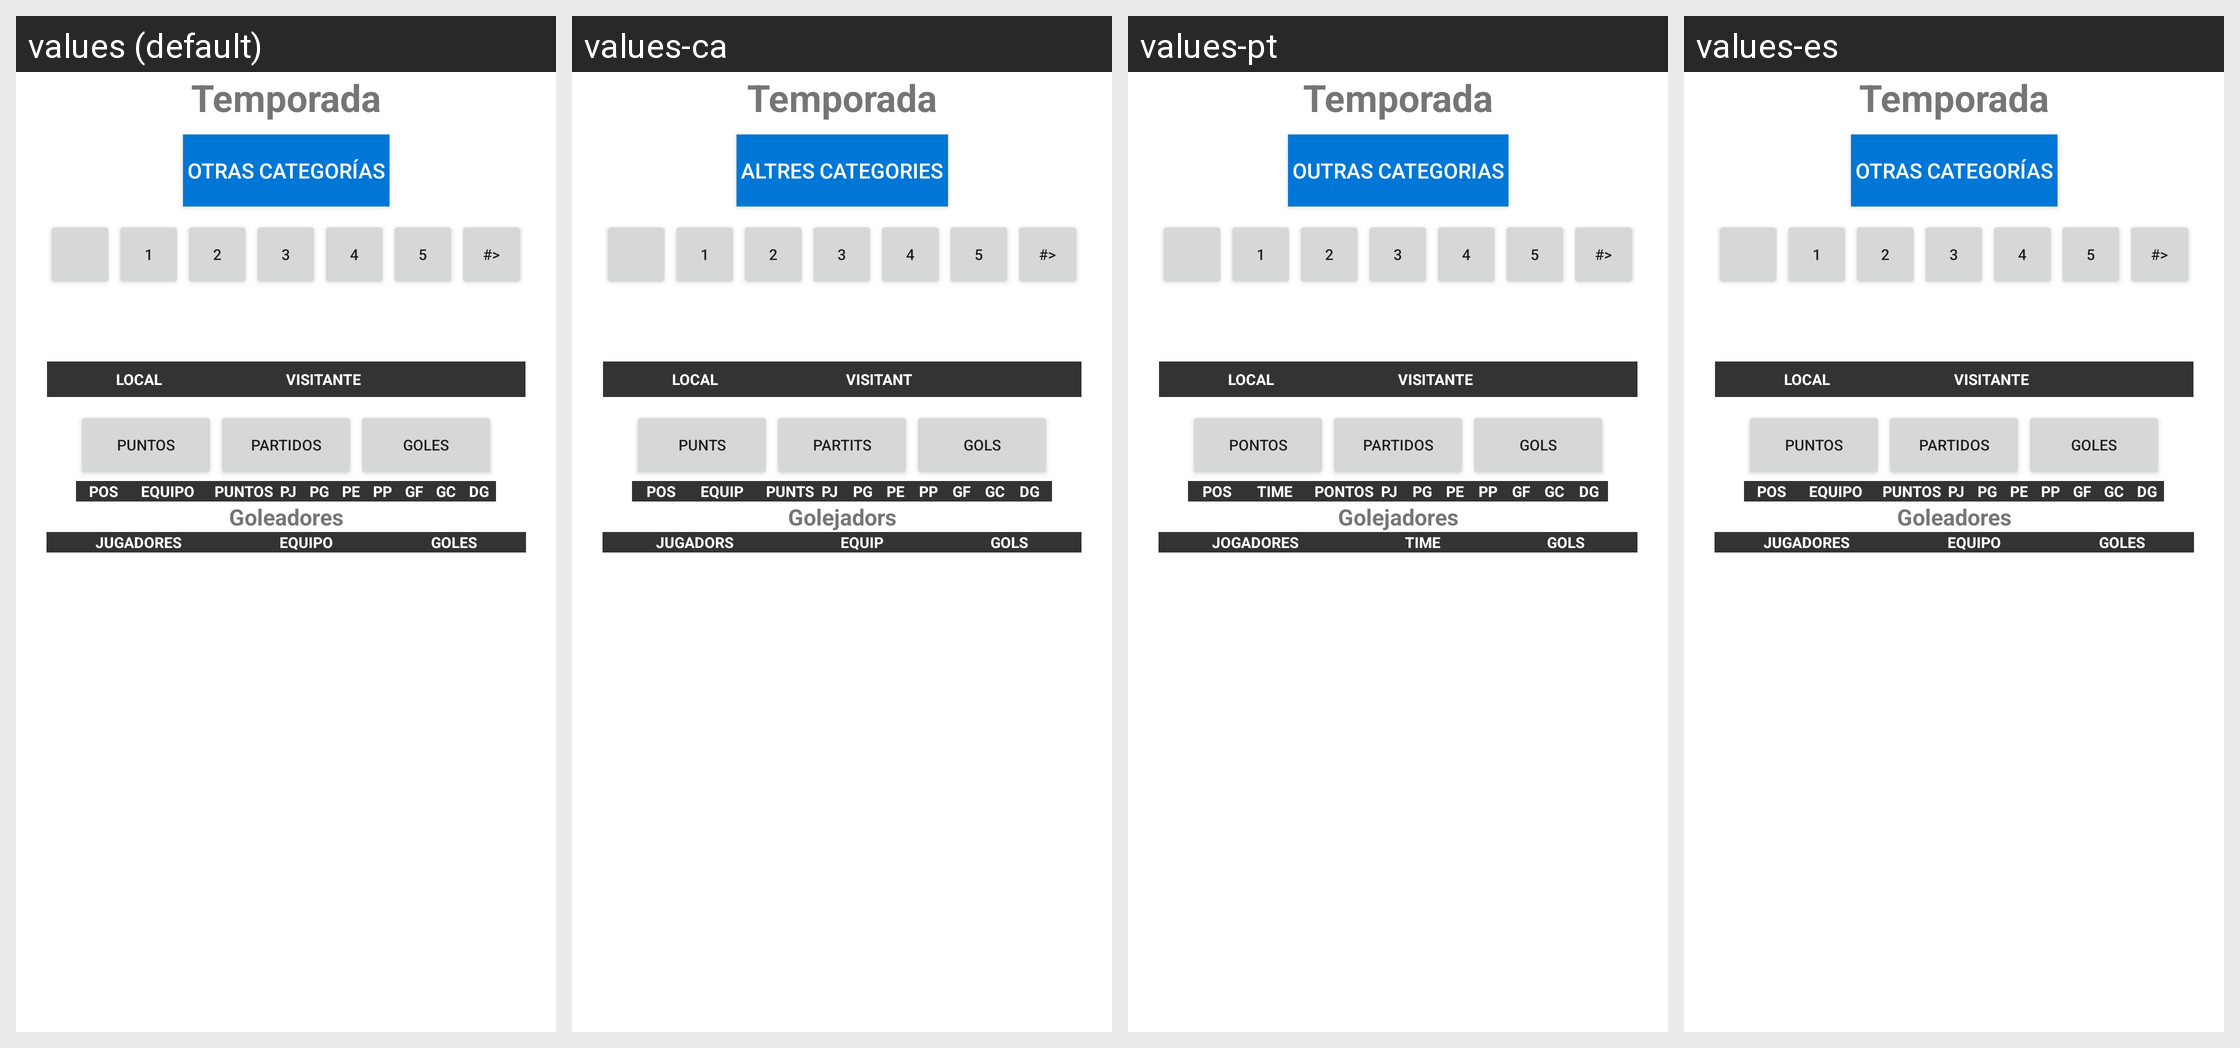

For this localized Android screen grid, give each drawn string resource with its value in every locale shown.
Android screen res/layout/fragment_tournament.xml rendered under 4 locales, left to right: values (default), values-ca, values-pt, values-es. Device: Nexus 5 (rendered at 1080×1920; each locale shown at half size, 540×960, under a caption strip naming it); theme AppTheme.
Other locales in the repository, not shown: values-en.
Strings drawn on this screen, with the default value and each locale's value (text and hints the layout hard-codes, and strings that could not be matched under every locale, appear in the picture but are not listed):

fragment_tournament_session_title
  values: Temporada
  values-ca: Temporada
  values-pt: Temporada
  values-es: Temporada

fragment_tournament_anothers_categories
  values: Otras categorías
  values-ca: Altres categories
  values-pt: Outras categorias
  values-es: Otras categorías

fragment_tournament_local_team
  values: LOCAL
  values-ca: LOCAL
  values-pt: LOCAL
  values-es: LOCAL

fragment_tournament_visiting_team
  values: VISITANTE
  values-ca: VISITANT
  values-pt: VISITANTE
  values-es: VISITANTE

fragment_tournament_points
  values: Puntos
  values-ca: Punts
  values-pt: Pontos
  values-es: Puntos

fragment_tournament_matches
  values: Partidos
  values-ca: Partits
  values-pt: Partidos
  values-es: Partidos

fragment_tournament_goals
  values: Goles
  values-ca: Gols
  values-pt: Gols
  values-es: Goles

fragment_tournament_position
  values: POS
  values-ca: POS
  values-pt: POS
  values-es: POS

fragment_tournament_team
  values: EQUIPO
  values-ca: EQUIP
  values-pt: TIME
  values-es: EQUIPO

fragment_tournament_points_caps
  values: PUNTOS
  values-ca: PUNTS
  values-pt: PONTOS
  values-es: PUNTOS

fragment_tournament_matches_played
  values: PJ
  values-ca: PJ
  values-pt: PJ
  values-es: PJ

fragment_tournament_matches_won
  values: PG
  values-ca: PG
  values-pt: PG
  values-es: PG

fragment_tournament_matches_drawn
  values: PE
  values-ca: PE
  values-pt: PE
  values-es: PE

fragment_tournament_matches_lost
  values: PP
  values-ca: PP
  values-pt: PP
  values-es: PP

fragment_tournament_goals_in_favor
  values: GF
  values-ca: GF
  values-pt: GF
  values-es: GF

fragment_tournament_goals_against
  values: GC
  values-ca: GC
  values-pt: GC
  values-es: GC

fragment_tournament_goals_difference
  values: DG
  values-ca: DG
  values-pt: DG
  values-es: DG

fragment_tournament_goalers
  values: Goleadores
  values-ca: Golejadors
  values-pt: Golejadores
  values-es: Goleadores

fragment_tournament_players
  values: JUGADORES
  values-ca: JUGADORS
  values-pt: JOGADORES
  values-es: JUGADORES

fragment_tournament_team_caps
  values: EQUIPO
  values-ca: EQUIP
  values-pt: TIME
  values-es: EQUIPO

fragment_tournament_goals_cap
  values: GOLES
  values-ca: GOLS
  values-pt: GOLS
  values-es: GOLES
